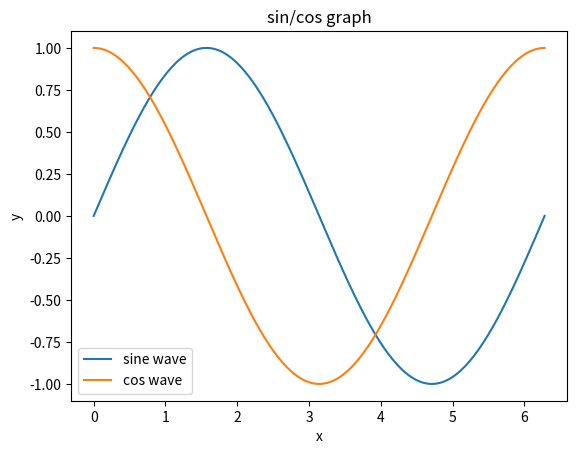
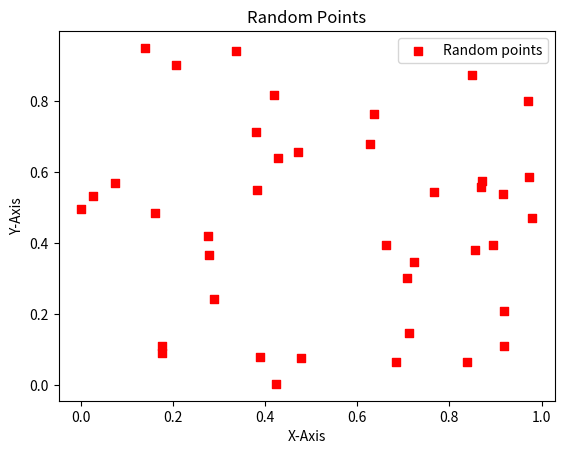
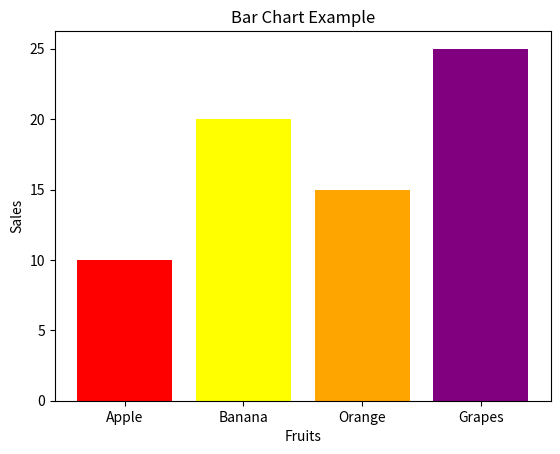
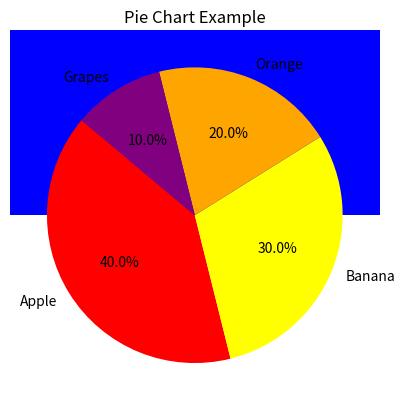
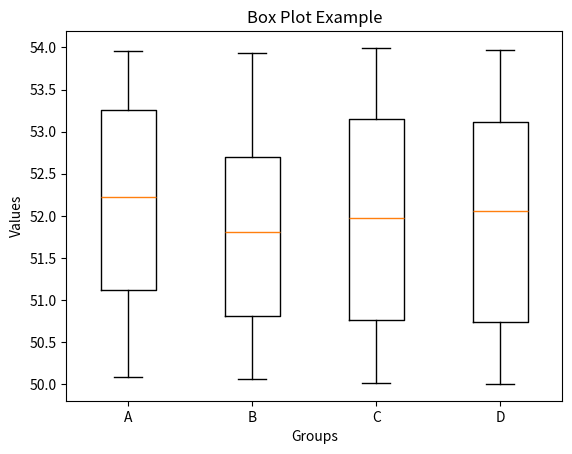

Python code for these plots, in order:
import matplotlib.pyplot as plt
import numpy as np

# SIMPLE LINE PLOT
x = np.linspace(0, 2 * np.pi, 200) # creates a list 200 evenly separated values from 0 to 2*3.14
y1 = np.sin(x)
y2 = np.cos(x)
plt.plot(x, y1, label='sine wave')
plt.plot(x, y2, label='cos wave')
plt.xlabel('x')
plt.ylabel('y')
plt.title('sin/cos graph')
plt.legend() # a small box that explains what different colors, lines, or markers in a plot represent
plt.show()
plt.savefig('sin-wave.png') # Saves the plot as an image file

# SCATTER PLOT
x = np.random.rand(40)
y = np.random.rand(40)

plt.figure()
plt.scatter(x, y, color='red', marker='s' ,label='Random points') # marker parameter controls the shape of each point. labels are for legends
plt.xlabel('X-Axis')
plt.ylabel('Y-Axis')
plt.title('Random Points')
plt.legend()

# BAR GRAPH
plt.figure()
categories = ["Apple", "Banana", "Orange", "Grapes"]
values = [10, 20, 15, 25]

plt.bar(categories, values, color=["red", "yellow", "orange", "purple"])
plt.xlabel("Fruits")
plt.ylabel("Sales")
plt.title("Bar Chart Example")

# HISTOGRAM
data = np.random.randn(500)

plt.figure()
plt.hist(data, bins=30, color='blue') # bins represent the number of intervals (or bars) the data is divided into
plt.show()

# PIE CHART
sizes = [40, 30, 20, 10]  # Percentage values
labels = ["Apple", "Banana", "Orange", "Grapes"]
colors = ["red", "yellow", "orange", "purple"]
plt.pie(sizes, labels=labels, colors=colors, autopct="%1.1f%%", startangle=140) # `autopct` adds percentage labels, `startangle` rotates the chart
plt.title("Pie Chart Example")
plt.show()

# BOX CHART
data = [np.random.random(100)*4 +50 for i in range(4)] # Generates 4 groups of 100 random values each, centered around 50

plt.figure()
plt.boxplot(data, tick_labels=['A', 'B', 'C', 'D']) # Box plot shows median, quartiles, and outliers
plt.xlabel("Groups")
plt.ylabel("Values")
plt.title("Box Plot Example")
plt.show()

